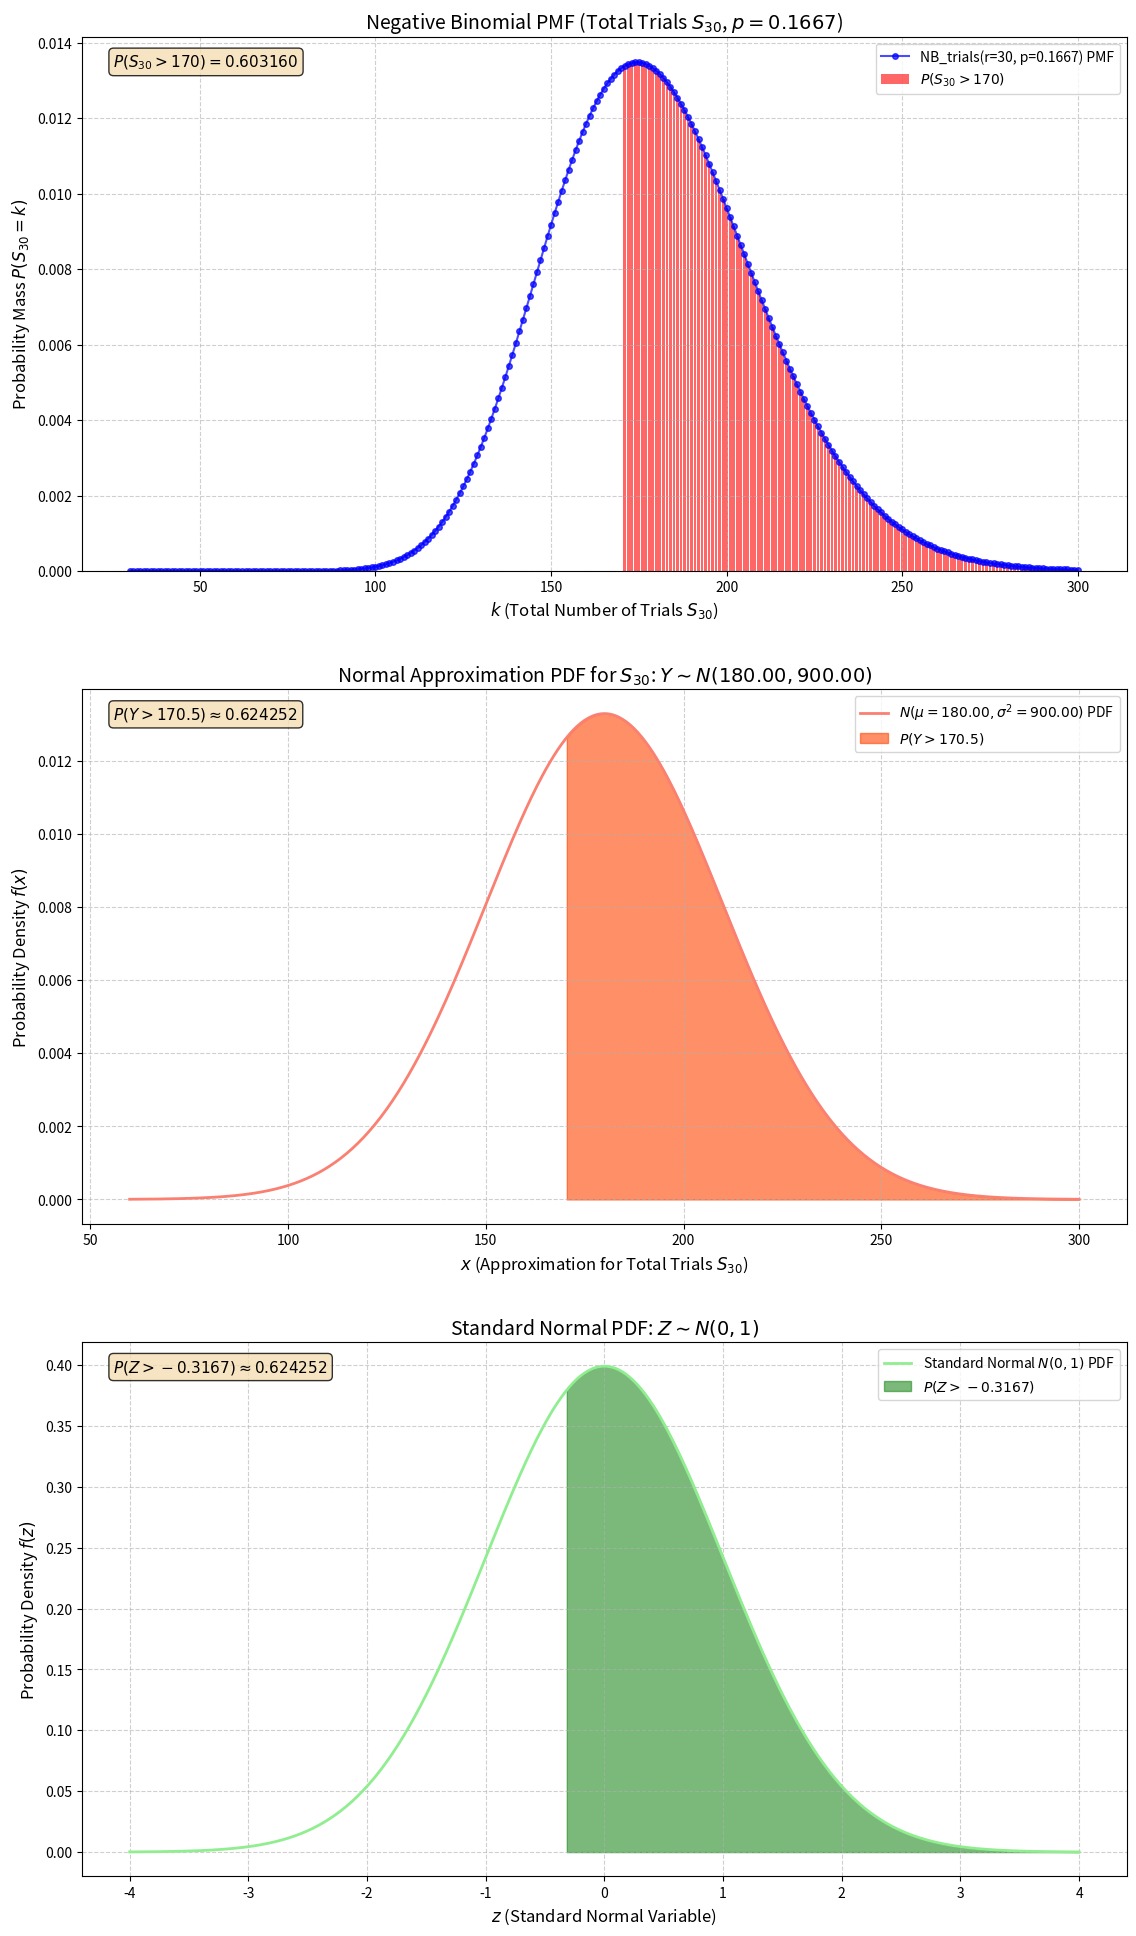

Write Python code to recreate this figure.
import scipy.stats as stats
import numpy as np
import matplotlib.pyplot as plt

def calculate_exact_probability(n_sum_target_trials: int, num_successes_r: int, prob_success_p: float) -> float:
    """Calculate the exact probability P(S_r > k_trials) for S_r ~ NB_trials(r, p).

    The sum S_r represents the total number of trials required to achieve r successes.
    This calculation uses SciPy's `nbinom.sf(f, r, p)` which expects `f` as the number of failures.
    The number of failures `f` is derived as `k_trials - r`.

    :param n_sum_target_trials: The target number of total trials (k_trials).
    :type n_sum_target_trials: int
    :param num_successes_r: The required number of successes (r).
    :type num_successes_r: int
    :param prob_success_p: The probability of success (p) on any given trial.
    :type prob_success_p: float
    :return: The exact probability P(S_r > n_sum_target_trials).
    :rtype: float
    """
    if n_sum_target_trials < num_successes_r:
        # If target trials is less than r, S_r is always greater by definition.
        return 1.0 
    # Number of failures f = k_trials - r
    num_failures_f = n_sum_target_trials - num_successes_r
    return stats.nbinom.sf(num_failures_f, num_successes_r, prob_success_p)

def calculate_clt_approximation(n_sum_target: int, num_variables: int, prob_success: float) -> float:
    """Approximate P(S_n > k) using the Central Limit Theorem with half-unit correction.

    S_n is the sum of n i.i.d. Geometric random variables. Its distribution is 
    approximated by a Normal distribution N(n*mu_X, n*sigma_X^2).
    The probability P(S_n > k) is approximated as P(Y > k + 0.5) where Y is the
    Normal approximation for S_n. This is calculated using the Z-score:
    Z = ( (k + 0.5) - E[S_n] ) / SD[S_n], then P(Z_std > Z_score).

    :param n_sum_target: The target sum (k) for P(S_n > k).
    :type n_sum_target: int
    :param num_variables: The number of i.i.d. Geometric variables summed (n).
    :type num_variables: int
    :param prob_success: The success probability (p) of the Geometric distribution.
    :type prob_success: float
    :return: The approximate probability P(S_n > n_sum_target) using CLT.
    :rtype: float
    """
    # Mean and variance of a single Geometric(p) variable X (number of trials for 1st success)
    mean_x = 1 / prob_success
    var_x = (1 - prob_success) / (prob_success**2)

    # Mean and variance of the sum S_n = X_1 + ... + X_n
    mean_s = num_variables * mean_x
    var_s = num_variables * var_x
    std_dev_s = var_s**0.5

    # Apply half-unit correction for P(S_n > k) -> P(NormalApprox > k + 0.5)
    corrected_target_for_clt = n_sum_target + 0.5

    # Calculate Z-score for the corrected target
    z_score = (corrected_target_for_clt - mean_s) / std_dev_s
    
    # P(Z_std > z_score) is equivalent to P(Z_std < -z_score) by symmetry, or 1 - P(Z_std < z_score)
    # Or directly use stats.norm.sf for P(X > x)
    return stats.norm.cdf(-z_score) # Using P(Z > z) = P(Z < -z) for N(0,1)

def plot_distributions(r_nb: int, p_nb: float, mean_norm: float, std_norm: float, 
                       k_highlight_nb: int, x_highlight_norm: float, filename: str,
                       exact_prob_val: float, clt_prob_val: float):
    """Plot the Negative Binomial PMF, its Normal Approximation, and the Standard Normal PDF.

    Generates three subplots:
    1. PMF of NB(r, p) for total trials (S_r), highlighting P(S_r > k_highlight_nb).
    2. PDF of N(mu, sigma^2) approximating S_r, highlighting P(Y > x_highlight_norm).
    3. PDF of Standard Normal N(0,1), highlighting P(Z_std > z_score) where z_score is derived from the Normal approx.

    :param r_nb: Parameter `r` (successes) for Negative Binomial.
    :type r_nb: int
    :param p_nb: Parameter `p` (success probability) for Negative Binomial.
    :type p_nb: float
    :param mean_norm: Mean (mu) for the Normal approximation of S_r.
    :type mean_norm: float
    :param std_norm: Standard deviation (sigma) for the Normal approximation of S_r.
    :type std_norm: float
    :param k_highlight_nb: Value `k` for P(S_r > k) in the NB plot.
    :type k_highlight_nb: int
    :param x_highlight_norm: Value `x` (with half-unit correction) for P(Y > x) in the Normal approx plot.
    :type x_highlight_norm: float
    :param filename: Name of the file to save the plot.
    :type filename: str
    :param exact_prob_val: The calculated exact probability P(S_r > k_highlight_nb).
    :type exact_prob_val: float
    :param clt_prob_val: The calculated CLT approximated probability.
    :type clt_prob_val: float
    :return: None
    :rtype: None
    """
    fig, axs = plt.subplots(3, 1, figsize=(12, 20)) # Increased figure size slightly more

    # Subplot 1: Negative Binomial PMF (Distribution of S_r: total trials)
    lower_bound_sr = r_nb 
    upper_bound_sr = int(mean_norm + 4 * std_norm)
    k_values_sr = np.arange(lower_bound_sr, upper_bound_sr + 1)
    failures_values_nb = k_values_sr - r_nb 
    pmf_values_nb = stats.nbinom.pmf(failures_values_nb, r_nb, p_nb)
    
    # Plot PMF as a line
    axs[0].plot(k_values_sr, pmf_values_nb, label=f'NB_trials(r={r_nb}, p={p_nb:.4f}) PMF', color='blue', marker='o', linestyle='-', markersize=4, alpha=0.7)
    
    # Highlight the area for P(S_r > k_highlight_nb) with distinct bars
    k_fill_sr = np.arange(k_highlight_nb + 1, upper_bound_sr + 1)
    if k_fill_sr.size > 0:
        failures_fill_nb = k_fill_sr - r_nb
        pmf_fill_nb = stats.nbinom.pmf(failures_fill_nb, r_nb, p_nb)
        axs[0].bar(k_fill_sr, pmf_fill_nb, color='red', alpha=0.6, label=f'$P(S_{{{r_nb}}} > {k_highlight_nb})$')
    
    axs[0].set_title(f'Negative Binomial PMF (Total Trials $S_{{{r_nb}}}$, $p={p_nb:.4f}$)', fontsize=14)
    axs[0].set_xlabel(f'$k$ (Total Number of Trials $S_{{{r_nb}}}$)', fontsize=12)
    axs[0].set_ylabel(f'Probability Mass $P(S_{{{r_nb}}} = k)$', fontsize=12)
    
    # Add probability text
    axs[0].text(0.03, 0.97, f'$P(S_{{{r_nb}}} > {k_highlight_nb}) = {exact_prob_val:.6f}$',
                transform=axs[0].transAxes, ha='left', va='top', fontsize=11,
                bbox=dict(boxstyle='round,pad=0.3', fc='wheat', alpha=0.8))
    axs[0].legend(fontsize=10)
    axs[0].grid(True, linestyle='--', alpha=0.6)

    # Subplot 2: Normal Approximation PDF for S_r
    lower_bound_norm = mean_norm - 4 * std_norm
    upper_bound_norm = mean_norm + 4 * std_norm
    x_values_norm_approx = np.linspace(lower_bound_norm, upper_bound_norm, 500)
    pdf_values_norm_approx = stats.norm.pdf(x_values_norm_approx, mean_norm, std_norm)
    axs[1].plot(x_values_norm_approx, pdf_values_norm_approx, label=f'$N(\\mu={mean_norm:.2f}, \\sigma^2={std_norm**2:.2f})$ PDF', color='salmon', linewidth=2)
    
    x_fill_norm_approx = np.linspace(x_highlight_norm, upper_bound_norm, 200)
    pdf_fill_norm_approx = stats.norm.pdf(x_fill_norm_approx, mean_norm, std_norm)
    axs[1].fill_between(x_fill_norm_approx, pdf_fill_norm_approx, color='orangered', alpha=0.6, label=f'$P(Y > {x_highlight_norm:.1f})$')
    
    axs[1].set_title(f'Normal Approximation PDF for $S_{{{r_nb}}}$: $Y \\sim N({mean_norm:.2f}, {std_norm**2:.2f})$', fontsize=14)
    axs[1].set_xlabel(f'$x$ (Approximation for Total Trials $S_{{{r_nb}}}$)', fontsize=12)
    axs[1].set_ylabel('Probability Density $f(x)$', fontsize=12)
    
    # Add probability text
    axs[1].text(0.03, 0.97, f'$P(Y > {x_highlight_norm:.1f}) \\approx {clt_prob_val:.6f}$',
                transform=axs[1].transAxes, ha='left', va='top', fontsize=11,
                bbox=dict(boxstyle='round,pad=0.3', fc='wheat', alpha=0.8))
    axs[1].legend(fontsize=10)
    axs[1].grid(True, linestyle='--', alpha=0.6)

    # Subplot 3: Standard Normal PDF N(0,1)
    z_score_clt = (x_highlight_norm - mean_norm) / std_norm 
    x_values_std_norm = np.linspace(-4, 4, 500)
    pdf_values_std_norm = stats.norm.pdf(x_values_std_norm, 0, 1)
    axs[2].plot(x_values_std_norm, pdf_values_std_norm, label='Standard Normal $N(0,1)$ PDF', color='lightgreen', linewidth=2)
    
    x_fill_std_norm = np.linspace(z_score_clt, 4, 200) 
    pdf_fill_std_norm = stats.norm.pdf(x_fill_std_norm, 0, 1)
    axs[2].fill_between(x_fill_std_norm, pdf_fill_std_norm, color='forestgreen', alpha=0.6, label=f'$P(Z > {z_score_clt:.4f})$')
    
    axs[2].set_title('Standard Normal PDF: $Z \\sim N(0,1)$', fontsize=14)
    axs[2].set_xlabel('$z$ (Standard Normal Variable)', fontsize=12)
    axs[2].set_ylabel('Probability Density $f(z)$', fontsize=12)

    # Add probability text
    # The probability P(Z > z_score_clt) is indeed clt_prob_val
    axs[2].text(0.03, 0.97, f'$P(Z > {z_score_clt:.4f}) \\approx {clt_prob_val:.6f}$',
                transform=axs[2].transAxes, ha='left', va='top', fontsize=11,
                bbox=dict(boxstyle='round,pad=0.3', fc='wheat', alpha=0.8))
    axs[2].legend(fontsize=10)
    axs[2].grid(True, linestyle='--', alpha=0.6)

    fig.tight_layout(pad=3.0) # Add padding between subplots
    plt.savefig(filename)
    print(f"\nPlot saved to {filename}")

def main():
    """Run calculations for Project EC2: Sum of Geometric Random Variables.
    
    This script calculates the exact probability P(S_30 > 170) for a sum of 30
    i.i.d. Geometric(1/6) random variables and its CLT approximation. It also
    generates and saves plots of the relevant distributions.

    :return: None
    :rtype: None
    """
    num_variables_r = 30  # Number of Geometric variables summed (r for NB)
    prob_success_p = 1/6  # Success probability for Geom(p)
    n_sum_target_k = 170  # Target sum for P(S_r > k_trials)
    project_name = "project_ec2"

    print(f"Project EC2: Sum of Geometric Random Variables")
    print(f"Calculating P(S_r > k) where S_r is the sum of r i.i.d. Geom(p) variables (total trials).")
    print(f"Parameters: r = {num_variables_r}, p = {prob_success_p:.4f}, k_trials = {n_sum_target_k}")

    exact_prob = calculate_exact_probability(n_sum_target_k, num_variables_r, prob_success_p)
    print(f"\nPart (a): Exact Probability P(S_{num_variables_r} > {n_sum_target_k})")
    # S_r (total trials) ~ NB_trials(r,p). E[S_r] = r/p. Var[S_r] = r(1-p)/p^2.
    # SciPy uses NB_failures(r,p) for F = S_r - r. P(S_r > k) = P(F > k-r)
    print(f"Calculated as P(F > {n_sum_target_k - num_variables_r}) for F ~ NB_failures(r={num_variables_r}, p={prob_success_p:.4f}).")
    print(f"P(S_{num_variables_r} > {n_sum_target_k}) = {exact_prob:.8f}")

    clt_approx_prob = calculate_clt_approximation(n_sum_target_k, num_variables_r, prob_success_p)
    mean_s_clt = num_variables_r * (1 / prob_success_p) # E[S_r]
    std_s_clt = (num_variables_r * (1 - prob_success_p) / (prob_success_p**2))**0.5 # SD[S_r]
    print(f"\nPart (b): CLT Approximation for P(S_{num_variables_r} > {n_sum_target_k}) with half-unit correction")
    print(f"S_{num_variables_r} approx. N(mean={mean_s_clt:.1f}, variance={std_s_clt**2:.1f}). Corrected target for S_r: {n_sum_target_k + 0.5}")
    z_val = (n_sum_target_k + 0.5 - mean_s_clt) / std_s_clt
    print(f"Z-score = ({n_sum_target_k + 0.5:.1f} - {mean_s_clt:.1f}) / {std_s_clt:.2f} = {z_val:.5f}")
    print(f"P(Z_std > {z_val:.5f}) = Phi({-z_val:.5f}) \approx {clt_approx_prob:.8f}") # P(Z > z) = P(Z < -z)

    plot_distributions(r_nb=num_variables_r, p_nb=prob_success_p, 
                       mean_norm=mean_s_clt, std_norm=std_s_clt, 
                       k_highlight_nb=n_sum_target_k, 
                       x_highlight_norm=n_sum_target_k + 0.5, 
                       filename=f"{project_name}_distributions.png",
                       exact_prob_val=exact_prob, clt_prob_val=clt_approx_prob)

if __name__ == "__main__":
    main() 